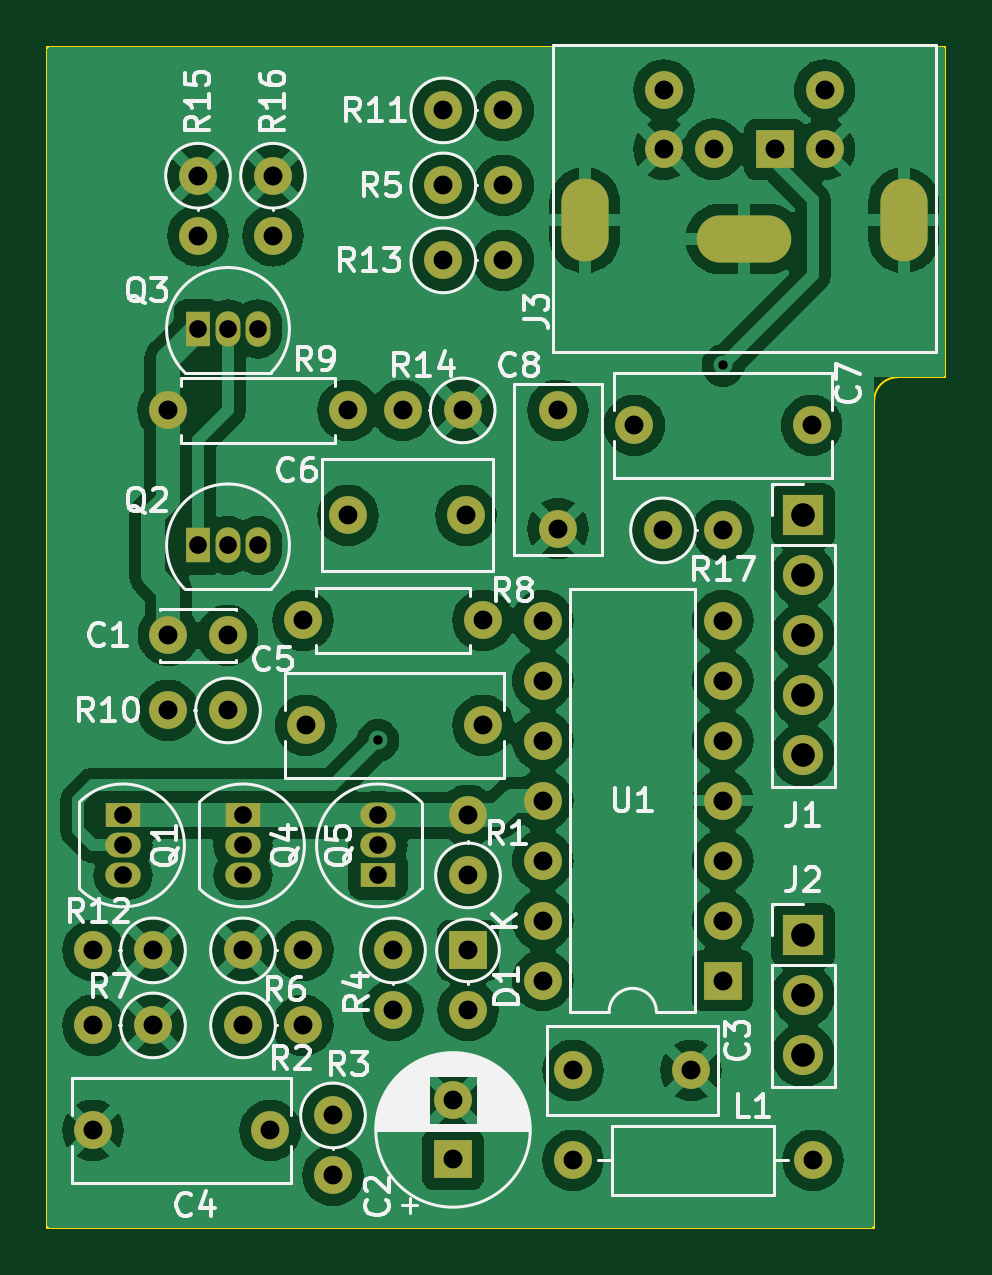
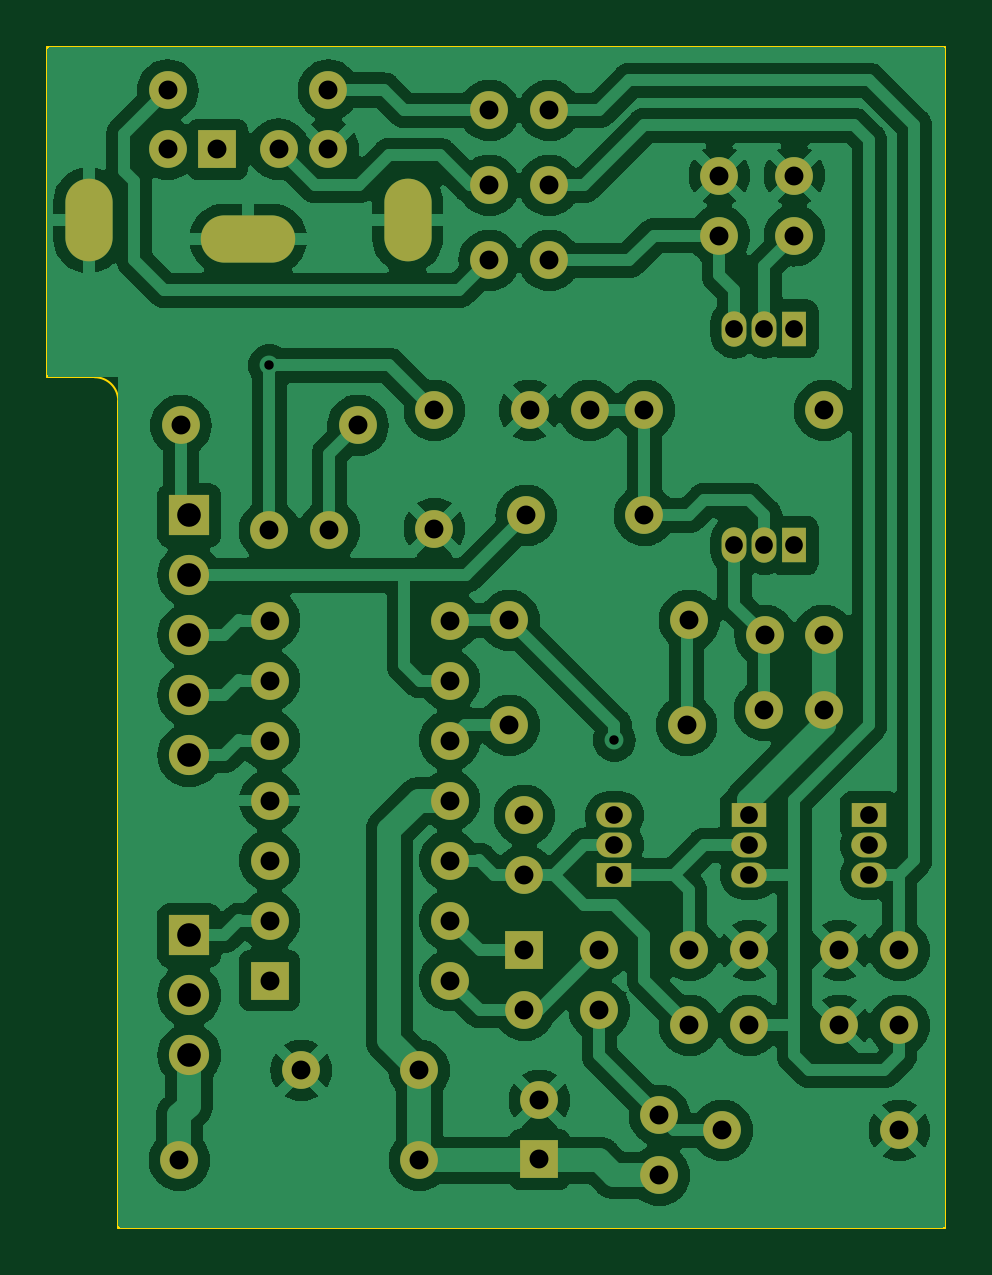
Circuit board: 11 layer files. Board 38.0 x 50.0 mm.
- bottom_copper: CoCo2VideoMod-CuBottom.gbr (188049 bytes)
- top_copper: CoCo2VideoMod-CuTop.gbr (169692 bytes)
- outline: CoCo2VideoMod-EdgeCuts.gbr (906 bytes)
- bottom_mask: CoCo2VideoMod-MaskBottom.gbr (4240 bytes)
- top_mask: CoCo2VideoMod-MaskTop.gbr (4240 bytes)
- drill: CoCo2VideoMod-NPTH.drl (312 bytes)
- drill: CoCo2VideoMod-PTH.drl (2054 bytes)
- paste: CoCo2VideoMod-PasteBottom.gbr (496 bytes)
- paste: CoCo2VideoMod-PasteTop.gbr (496 bytes)
- bottom_silk: CoCo2VideoMod-SilkBottom.gbr (4250 bytes)
- top_silk: CoCo2VideoMod-SilkTop.gbr (63064 bytes)

=== bottom_copper: CoCo2VideoMod-CuBottom.gbr (188049 bytes, source omitted) ===
=== top_copper: CoCo2VideoMod-CuTop.gbr (169692 bytes, source omitted) ===
=== outline: CoCo2VideoMod-EdgeCuts.gbr ===
%TF.GenerationSoftware,KiCad,Pcbnew,7.0.7-7.0.7~ubuntu20.04.1*%
%TF.CreationDate,2023-11-20T21:06:27+01:00*%
%TF.ProjectId,CoCo2VideoMod,436f436f-3256-4696-9465-6f4d6f642e6b,rev?*%
%TF.SameCoordinates,Original*%
%TF.FileFunction,Profile,NP*%
%FSLAX46Y46*%
G04 Gerber Fmt 4.6, Leading zero omitted, Abs format (unit mm)*
G04 Created by KiCad (PCBNEW 7.0.7-7.0.7~ubuntu20.04.1) date 2023-11-20 21:06:27*
%MOMM*%
%LPD*%
G01*
G04 APERTURE LIST*
%TA.AperFunction,Profile*%
%ADD10C,0.100000*%
%TD*%
G04 APERTURE END LIST*
D10*
X236000000Y-64000000D02*
G75*
G03*
X235000000Y-65000000I0J-1000000D01*
G01*
X236000000Y-64000000D02*
X238000000Y-64000000D01*
X235000000Y-100000000D02*
X200000000Y-100000000D01*
X238000000Y-64000000D02*
X238000000Y-50000000D01*
X200000000Y-50000000D02*
X238000000Y-50000000D01*
X200000000Y-100000000D02*
X200000000Y-50000000D01*
X235000000Y-100000000D02*
X235000000Y-65000000D01*
M02*

=== bottom_mask: CoCo2VideoMod-MaskBottom.gbr ===
%TF.GenerationSoftware,KiCad,Pcbnew,7.0.7-7.0.7~ubuntu20.04.1*%
%TF.CreationDate,2023-11-20T21:06:27+01:00*%
%TF.ProjectId,CoCo2VideoMod,436f436f-3256-4696-9465-6f4d6f642e6b,rev?*%
%TF.SameCoordinates,Original*%
%TF.FileFunction,Soldermask,Bot*%
%TF.FilePolarity,Negative*%
%FSLAX46Y46*%
G04 Gerber Fmt 4.6, Leading zero omitted, Abs format (unit mm)*
G04 Created by KiCad (PCBNEW 7.0.7-7.0.7~ubuntu20.04.1) date 2023-11-20 21:06:27*
%MOMM*%
%LPD*%
G01*
G04 APERTURE LIST*
%ADD10C,1.600000*%
%ADD11O,1.600000X1.600000*%
%ADD12R,1.600000X1.600000*%
%ADD13R,1.500000X1.050000*%
%ADD14O,1.500000X1.050000*%
%ADD15R,1.050000X1.500000*%
%ADD16O,1.050000X1.500000*%
%ADD17R,1.700000X1.700000*%
%ADD18O,1.700000X1.700000*%
%ADD19O,2.000000X3.500000*%
%ADD20O,4.000000X2.000000*%
G04 APERTURE END LIST*
D10*
%TO.C,C7*%
X224850000Y-66040000D03*
X232350000Y-66040000D03*
%TD*%
%TO.C,R12*%
X204470000Y-88265000D03*
D11*
X201930000Y-88265000D03*
%TD*%
D10*
%TO.C,C1*%
X205125000Y-74930000D03*
X207625000Y-74930000D03*
%TD*%
D12*
%TO.C,C2*%
X217170000Y-97115000D03*
D10*
X217170000Y-94615000D03*
%TD*%
D12*
%TO.C,U1*%
X228590000Y-89540000D03*
D11*
X228590000Y-87000000D03*
X228590000Y-84460000D03*
X228590000Y-81920000D03*
X228590000Y-79380000D03*
X228590000Y-76840000D03*
X228590000Y-74300000D03*
X220970000Y-74300000D03*
X220970000Y-76840000D03*
X220970000Y-79380000D03*
X220970000Y-81920000D03*
X220970000Y-84460000D03*
X220970000Y-87000000D03*
X220970000Y-89540000D03*
%TD*%
D10*
%TO.C,R15*%
X206375000Y-55470000D03*
D11*
X206375000Y-58010000D03*
%TD*%
D10*
%TO.C,R17*%
X226060000Y-70485000D03*
D11*
X228600000Y-70485000D03*
%TD*%
D10*
%TO.C,L1*%
X232410000Y-97155000D03*
D11*
X222250000Y-97155000D03*
%TD*%
D10*
%TO.C,R6*%
X208280000Y-88265000D03*
D11*
X210820000Y-88265000D03*
%TD*%
D13*
%TO.C,Q4*%
X213995000Y-85090000D03*
D14*
X213995000Y-83820000D03*
X213995000Y-82550000D03*
%TD*%
D10*
%TO.C,R7*%
X204470000Y-91440000D03*
D11*
X201930000Y-91440000D03*
%TD*%
D12*
%TO.C,D1*%
X217805000Y-88265000D03*
D11*
X217805000Y-90805000D03*
%TD*%
D13*
%TO.C,Q1*%
X203200000Y-82550000D03*
D14*
X203200000Y-83820000D03*
X203200000Y-85090000D03*
%TD*%
D10*
%TO.C,R2*%
X208280000Y-91440000D03*
D11*
X210820000Y-91440000D03*
%TD*%
D13*
%TO.C,Q5*%
X208280000Y-82550000D03*
D14*
X208280000Y-83820000D03*
X208280000Y-85090000D03*
%TD*%
D10*
%TO.C,R9*%
X212725000Y-65405000D03*
D11*
X205105000Y-65405000D03*
%TD*%
D10*
%TO.C,R10*%
X207645000Y-78105000D03*
D11*
X205105000Y-78105000D03*
%TD*%
D10*
%TO.C,C5*%
X210940000Y-78740000D03*
X218440000Y-78740000D03*
%TD*%
%TO.C,R13*%
X216760000Y-59055000D03*
D11*
X219300000Y-59055000D03*
%TD*%
D10*
%TO.C,C8*%
X221615000Y-70405000D03*
X221615000Y-65405000D03*
%TD*%
%TO.C,C4*%
X201930000Y-95885000D03*
X209430000Y-95885000D03*
%TD*%
%TO.C,R14*%
X217580000Y-65405000D03*
D11*
X215040000Y-65405000D03*
%TD*%
D10*
%TO.C,C3*%
X222250000Y-93345000D03*
X227250000Y-93345000D03*
%TD*%
D15*
%TO.C,Q2*%
X206375000Y-71120000D03*
D16*
X207645000Y-71120000D03*
X208915000Y-71120000D03*
%TD*%
D17*
%TO.C,J1*%
X232000000Y-69850000D03*
D18*
X232000000Y-72390000D03*
X232000000Y-74930000D03*
X232000000Y-77470000D03*
X232000000Y-80010000D03*
%TD*%
D10*
%TO.C,R16*%
X209550000Y-55470000D03*
D11*
X209550000Y-58010000D03*
%TD*%
D10*
%TO.C,C6*%
X212725000Y-69850000D03*
X217725000Y-69850000D03*
%TD*%
D12*
%TO.C,J3*%
X230800000Y-54350000D03*
D10*
X228200000Y-54350000D03*
X232900000Y-54350000D03*
X226100000Y-54350000D03*
X232900000Y-51850000D03*
X226100000Y-51850000D03*
D19*
X222750000Y-57350000D03*
D20*
X229500000Y-58150000D03*
D19*
X236250000Y-57350000D03*
%TD*%
D10*
%TO.C,R3*%
X212090000Y-95250000D03*
D11*
X212090000Y-97790000D03*
%TD*%
D17*
%TO.C,J2*%
X232000000Y-87630000D03*
D18*
X232000000Y-90170000D03*
X232000000Y-92710000D03*
%TD*%
D15*
%TO.C,Q3*%
X206375000Y-61955000D03*
D16*
X207645000Y-61955000D03*
X208915000Y-61955000D03*
%TD*%
D10*
%TO.C,R5*%
X216760000Y-55880000D03*
D11*
X219300000Y-55880000D03*
%TD*%
D10*
%TO.C,R1*%
X217805000Y-85090000D03*
D11*
X217805000Y-82550000D03*
%TD*%
D10*
%TO.C,R11*%
X216760000Y-52705000D03*
D11*
X219300000Y-52705000D03*
%TD*%
D10*
%TO.C,R4*%
X214630000Y-88265000D03*
D11*
X214630000Y-90805000D03*
%TD*%
D10*
%TO.C,R8*%
X210820000Y-74295000D03*
D11*
X218440000Y-74295000D03*
%TD*%
M02*

=== top_mask: CoCo2VideoMod-MaskTop.gbr ===
%TF.GenerationSoftware,KiCad,Pcbnew,7.0.7-7.0.7~ubuntu20.04.1*%
%TF.CreationDate,2023-11-20T21:06:27+01:00*%
%TF.ProjectId,CoCo2VideoMod,436f436f-3256-4696-9465-6f4d6f642e6b,rev?*%
%TF.SameCoordinates,Original*%
%TF.FileFunction,Soldermask,Top*%
%TF.FilePolarity,Negative*%
%FSLAX46Y46*%
G04 Gerber Fmt 4.6, Leading zero omitted, Abs format (unit mm)*
G04 Created by KiCad (PCBNEW 7.0.7-7.0.7~ubuntu20.04.1) date 2023-11-20 21:06:27*
%MOMM*%
%LPD*%
G01*
G04 APERTURE LIST*
%ADD10C,1.600000*%
%ADD11O,1.600000X1.600000*%
%ADD12R,1.600000X1.600000*%
%ADD13R,1.500000X1.050000*%
%ADD14O,1.500000X1.050000*%
%ADD15R,1.050000X1.500000*%
%ADD16O,1.050000X1.500000*%
%ADD17R,1.700000X1.700000*%
%ADD18O,1.700000X1.700000*%
%ADD19O,2.000000X3.500000*%
%ADD20O,4.000000X2.000000*%
G04 APERTURE END LIST*
D10*
%TO.C,C7*%
X224850000Y-66040000D03*
X232350000Y-66040000D03*
%TD*%
%TO.C,R12*%
X204470000Y-88265000D03*
D11*
X201930000Y-88265000D03*
%TD*%
D10*
%TO.C,C1*%
X205125000Y-74930000D03*
X207625000Y-74930000D03*
%TD*%
D12*
%TO.C,C2*%
X217170000Y-97115000D03*
D10*
X217170000Y-94615000D03*
%TD*%
D12*
%TO.C,U1*%
X228590000Y-89540000D03*
D11*
X228590000Y-87000000D03*
X228590000Y-84460000D03*
X228590000Y-81920000D03*
X228590000Y-79380000D03*
X228590000Y-76840000D03*
X228590000Y-74300000D03*
X220970000Y-74300000D03*
X220970000Y-76840000D03*
X220970000Y-79380000D03*
X220970000Y-81920000D03*
X220970000Y-84460000D03*
X220970000Y-87000000D03*
X220970000Y-89540000D03*
%TD*%
D10*
%TO.C,R15*%
X206375000Y-55470000D03*
D11*
X206375000Y-58010000D03*
%TD*%
D10*
%TO.C,R17*%
X226060000Y-70485000D03*
D11*
X228600000Y-70485000D03*
%TD*%
D10*
%TO.C,L1*%
X232410000Y-97155000D03*
D11*
X222250000Y-97155000D03*
%TD*%
D10*
%TO.C,R6*%
X208280000Y-88265000D03*
D11*
X210820000Y-88265000D03*
%TD*%
D13*
%TO.C,Q4*%
X213995000Y-85090000D03*
D14*
X213995000Y-83820000D03*
X213995000Y-82550000D03*
%TD*%
D10*
%TO.C,R7*%
X204470000Y-91440000D03*
D11*
X201930000Y-91440000D03*
%TD*%
D12*
%TO.C,D1*%
X217805000Y-88265000D03*
D11*
X217805000Y-90805000D03*
%TD*%
D13*
%TO.C,Q1*%
X203200000Y-82550000D03*
D14*
X203200000Y-83820000D03*
X203200000Y-85090000D03*
%TD*%
D10*
%TO.C,R2*%
X208280000Y-91440000D03*
D11*
X210820000Y-91440000D03*
%TD*%
D13*
%TO.C,Q5*%
X208280000Y-82550000D03*
D14*
X208280000Y-83820000D03*
X208280000Y-85090000D03*
%TD*%
D10*
%TO.C,R9*%
X212725000Y-65405000D03*
D11*
X205105000Y-65405000D03*
%TD*%
D10*
%TO.C,R10*%
X207645000Y-78105000D03*
D11*
X205105000Y-78105000D03*
%TD*%
D10*
%TO.C,C5*%
X210940000Y-78740000D03*
X218440000Y-78740000D03*
%TD*%
%TO.C,R13*%
X216760000Y-59055000D03*
D11*
X219300000Y-59055000D03*
%TD*%
D10*
%TO.C,C8*%
X221615000Y-70405000D03*
X221615000Y-65405000D03*
%TD*%
%TO.C,C4*%
X201930000Y-95885000D03*
X209430000Y-95885000D03*
%TD*%
%TO.C,R14*%
X217580000Y-65405000D03*
D11*
X215040000Y-65405000D03*
%TD*%
D10*
%TO.C,C3*%
X222250000Y-93345000D03*
X227250000Y-93345000D03*
%TD*%
D15*
%TO.C,Q2*%
X206375000Y-71120000D03*
D16*
X207645000Y-71120000D03*
X208915000Y-71120000D03*
%TD*%
D17*
%TO.C,J1*%
X232000000Y-69850000D03*
D18*
X232000000Y-72390000D03*
X232000000Y-74930000D03*
X232000000Y-77470000D03*
X232000000Y-80010000D03*
%TD*%
D10*
%TO.C,R16*%
X209550000Y-55470000D03*
D11*
X209550000Y-58010000D03*
%TD*%
D10*
%TO.C,C6*%
X212725000Y-69850000D03*
X217725000Y-69850000D03*
%TD*%
D12*
%TO.C,J3*%
X230800000Y-54350000D03*
D10*
X228200000Y-54350000D03*
X232900000Y-54350000D03*
X226100000Y-54350000D03*
X232900000Y-51850000D03*
X226100000Y-51850000D03*
D19*
X222750000Y-57350000D03*
D20*
X229500000Y-58150000D03*
D19*
X236250000Y-57350000D03*
%TD*%
D10*
%TO.C,R3*%
X212090000Y-95250000D03*
D11*
X212090000Y-97790000D03*
%TD*%
D17*
%TO.C,J2*%
X232000000Y-87630000D03*
D18*
X232000000Y-90170000D03*
X232000000Y-92710000D03*
%TD*%
D15*
%TO.C,Q3*%
X206375000Y-61955000D03*
D16*
X207645000Y-61955000D03*
X208915000Y-61955000D03*
%TD*%
D10*
%TO.C,R5*%
X216760000Y-55880000D03*
D11*
X219300000Y-55880000D03*
%TD*%
D10*
%TO.C,R1*%
X217805000Y-85090000D03*
D11*
X217805000Y-82550000D03*
%TD*%
D10*
%TO.C,R11*%
X216760000Y-52705000D03*
D11*
X219300000Y-52705000D03*
%TD*%
D10*
%TO.C,R4*%
X214630000Y-88265000D03*
D11*
X214630000Y-90805000D03*
%TD*%
D10*
%TO.C,R8*%
X210820000Y-74295000D03*
D11*
X218440000Y-74295000D03*
%TD*%
M02*

=== drill: CoCo2VideoMod-NPTH.drl ===
M48
; DRILL file {KiCad 7.0.7-7.0.7~ubuntu20.04.1} date Mon 20 Nov 2023 21:06:27 CET
; FORMAT={-:-/ absolute / inch / decimal}
; #@! TF.CreationDate,2023-11-20T21:06:27+01:00
; #@! TF.GenerationSoftware,Kicad,Pcbnew,7.0.7-7.0.7~ubuntu20.04.1
; #@! TF.FileFunction,NonPlated,1,2,NPTH
FMAT,2
INCH
%
G90
G05
T0
M30

=== drill: CoCo2VideoMod-PTH.drl ===
M48
; DRILL file {KiCad 7.0.7-7.0.7~ubuntu20.04.1} date Mon 20 Nov 2023 21:06:27 CET
; FORMAT={-:-/ absolute / inch / decimal}
; #@! TF.CreationDate,2023-11-20T21:06:27+01:00
; #@! TF.GenerationSoftware,Kicad,Pcbnew,7.0.7-7.0.7~ubuntu20.04.1
; #@! TF.FileFunction,Plated,1,2,PTH
FMAT,2
INCH
; #@! TA.AperFunction,Plated,PTH,ViaDrill
T1C0.0157
; #@! TA.AperFunction,Plated,PTH,ComponentDrill
T2C0.0295
; #@! TA.AperFunction,Plated,PTH,ComponentDrill
T3C0.0315
; #@! TA.AperFunction,Plated,PTH,ComponentDrill
T4C0.0394
%
G90
G05
T1
X8.425Y-3.125
X9.0Y-2.5
T2
X8.0Y-3.25
X8.0Y-3.3
X8.0Y-3.35
X8.125Y-2.4392
X8.125Y-2.8
X8.175Y-2.4392
X8.175Y-2.8
X8.2Y-3.25
X8.2Y-3.3
X8.2Y-3.35
X8.225Y-2.4392
X8.225Y-2.8
X8.425Y-3.25
X8.425Y-3.3
X8.425Y-3.35
T3
X7.95Y-3.475
X7.95Y-3.6
X7.95Y-3.775
X8.05Y-3.475
X8.05Y-3.6
X8.075Y-2.575
X8.075Y-3.075
X8.0758Y-2.95
X8.125Y-2.1839
X8.125Y-2.2839
X8.1742Y-2.95
X8.175Y-3.075
X8.2Y-3.475
X8.2Y-3.6
X8.2453Y-3.775
X8.25Y-2.1839
X8.25Y-2.2839
X8.3Y-2.925
X8.3Y-3.475
X8.3Y-3.6
X8.3047Y-3.1
X8.35Y-3.75
X8.35Y-3.85
X8.375Y-2.575
X8.375Y-2.75
X8.45Y-3.475
X8.45Y-3.575
X8.4661Y-2.575
X8.5339Y-2.075
X8.5339Y-2.2
X8.5339Y-2.325
X8.55Y-3.725
X8.55Y-3.8234
X8.5661Y-2.575
X8.5719Y-2.75
X8.575Y-3.25
X8.575Y-3.35
X8.575Y-3.475
X8.575Y-3.575
X8.6Y-2.925
X8.6Y-3.1
X8.6339Y-2.075
X8.6339Y-2.2
X8.6339Y-2.325
X8.6996Y-2.9252
X8.6996Y-3.0252
X8.6996Y-3.1252
X8.6996Y-3.2252
X8.6996Y-3.3252
X8.6996Y-3.4252
X8.6996Y-3.5252
X8.725Y-2.575
X8.725Y-2.7719
X8.75Y-3.675
X8.75Y-3.825
X8.8524Y-2.6
X8.9Y-2.775
X8.9016Y-2.0413
X8.9016Y-2.1398
X8.9469Y-3.675
X8.9843Y-2.1398
X8.9996Y-2.9252
X8.9996Y-3.0252
X8.9996Y-3.1252
X8.9996Y-3.2252
X8.9996Y-3.3252
X8.9996Y-3.4252
X8.9996Y-3.5252
X9.0Y-2.775
X9.0866Y-2.1398
X9.1476Y-2.6
X9.15Y-3.825
X9.1693Y-2.0413
X9.1693Y-2.1398
T4
X9.1339Y-2.75
X9.1339Y-2.85
X9.1339Y-2.95
X9.1339Y-3.05
X9.1339Y-3.15
X9.1339Y-3.45
X9.1339Y-3.55
X9.1339Y-3.65
T4
G00X8.7697Y-2.2283
M15
G01X8.7697Y-2.2874
M16
G05
G00X8.9961Y-2.2894
M15
G01X9.0748Y-2.2894
M16
G05
G00X9.3012Y-2.2283
M15
G01X9.3012Y-2.2874
M16
G05
T0
M30

=== paste: CoCo2VideoMod-PasteBottom.gbr ===
%TF.GenerationSoftware,KiCad,Pcbnew,7.0.7-7.0.7~ubuntu20.04.1*%
%TF.CreationDate,2023-11-20T21:06:27+01:00*%
%TF.ProjectId,CoCo2VideoMod,436f436f-3256-4696-9465-6f4d6f642e6b,rev?*%
%TF.SameCoordinates,Original*%
%TF.FileFunction,Paste,Bot*%
%TF.FilePolarity,Positive*%
%FSLAX46Y46*%
G04 Gerber Fmt 4.6, Leading zero omitted, Abs format (unit mm)*
G04 Created by KiCad (PCBNEW 7.0.7-7.0.7~ubuntu20.04.1) date 2023-11-20 21:06:27*
%MOMM*%
%LPD*%
G01*
G04 APERTURE LIST*
G04 APERTURE END LIST*
M02*

=== paste: CoCo2VideoMod-PasteTop.gbr ===
%TF.GenerationSoftware,KiCad,Pcbnew,7.0.7-7.0.7~ubuntu20.04.1*%
%TF.CreationDate,2023-11-20T21:06:27+01:00*%
%TF.ProjectId,CoCo2VideoMod,436f436f-3256-4696-9465-6f4d6f642e6b,rev?*%
%TF.SameCoordinates,Original*%
%TF.FileFunction,Paste,Top*%
%TF.FilePolarity,Positive*%
%FSLAX46Y46*%
G04 Gerber Fmt 4.6, Leading zero omitted, Abs format (unit mm)*
G04 Created by KiCad (PCBNEW 7.0.7-7.0.7~ubuntu20.04.1) date 2023-11-20 21:06:27*
%MOMM*%
%LPD*%
G01*
G04 APERTURE LIST*
G04 APERTURE END LIST*
M02*

=== bottom_silk: CoCo2VideoMod-SilkBottom.gbr (4250 bytes, source omitted) ===
=== top_silk: CoCo2VideoMod-SilkTop.gbr (63064 bytes, source omitted) ===
